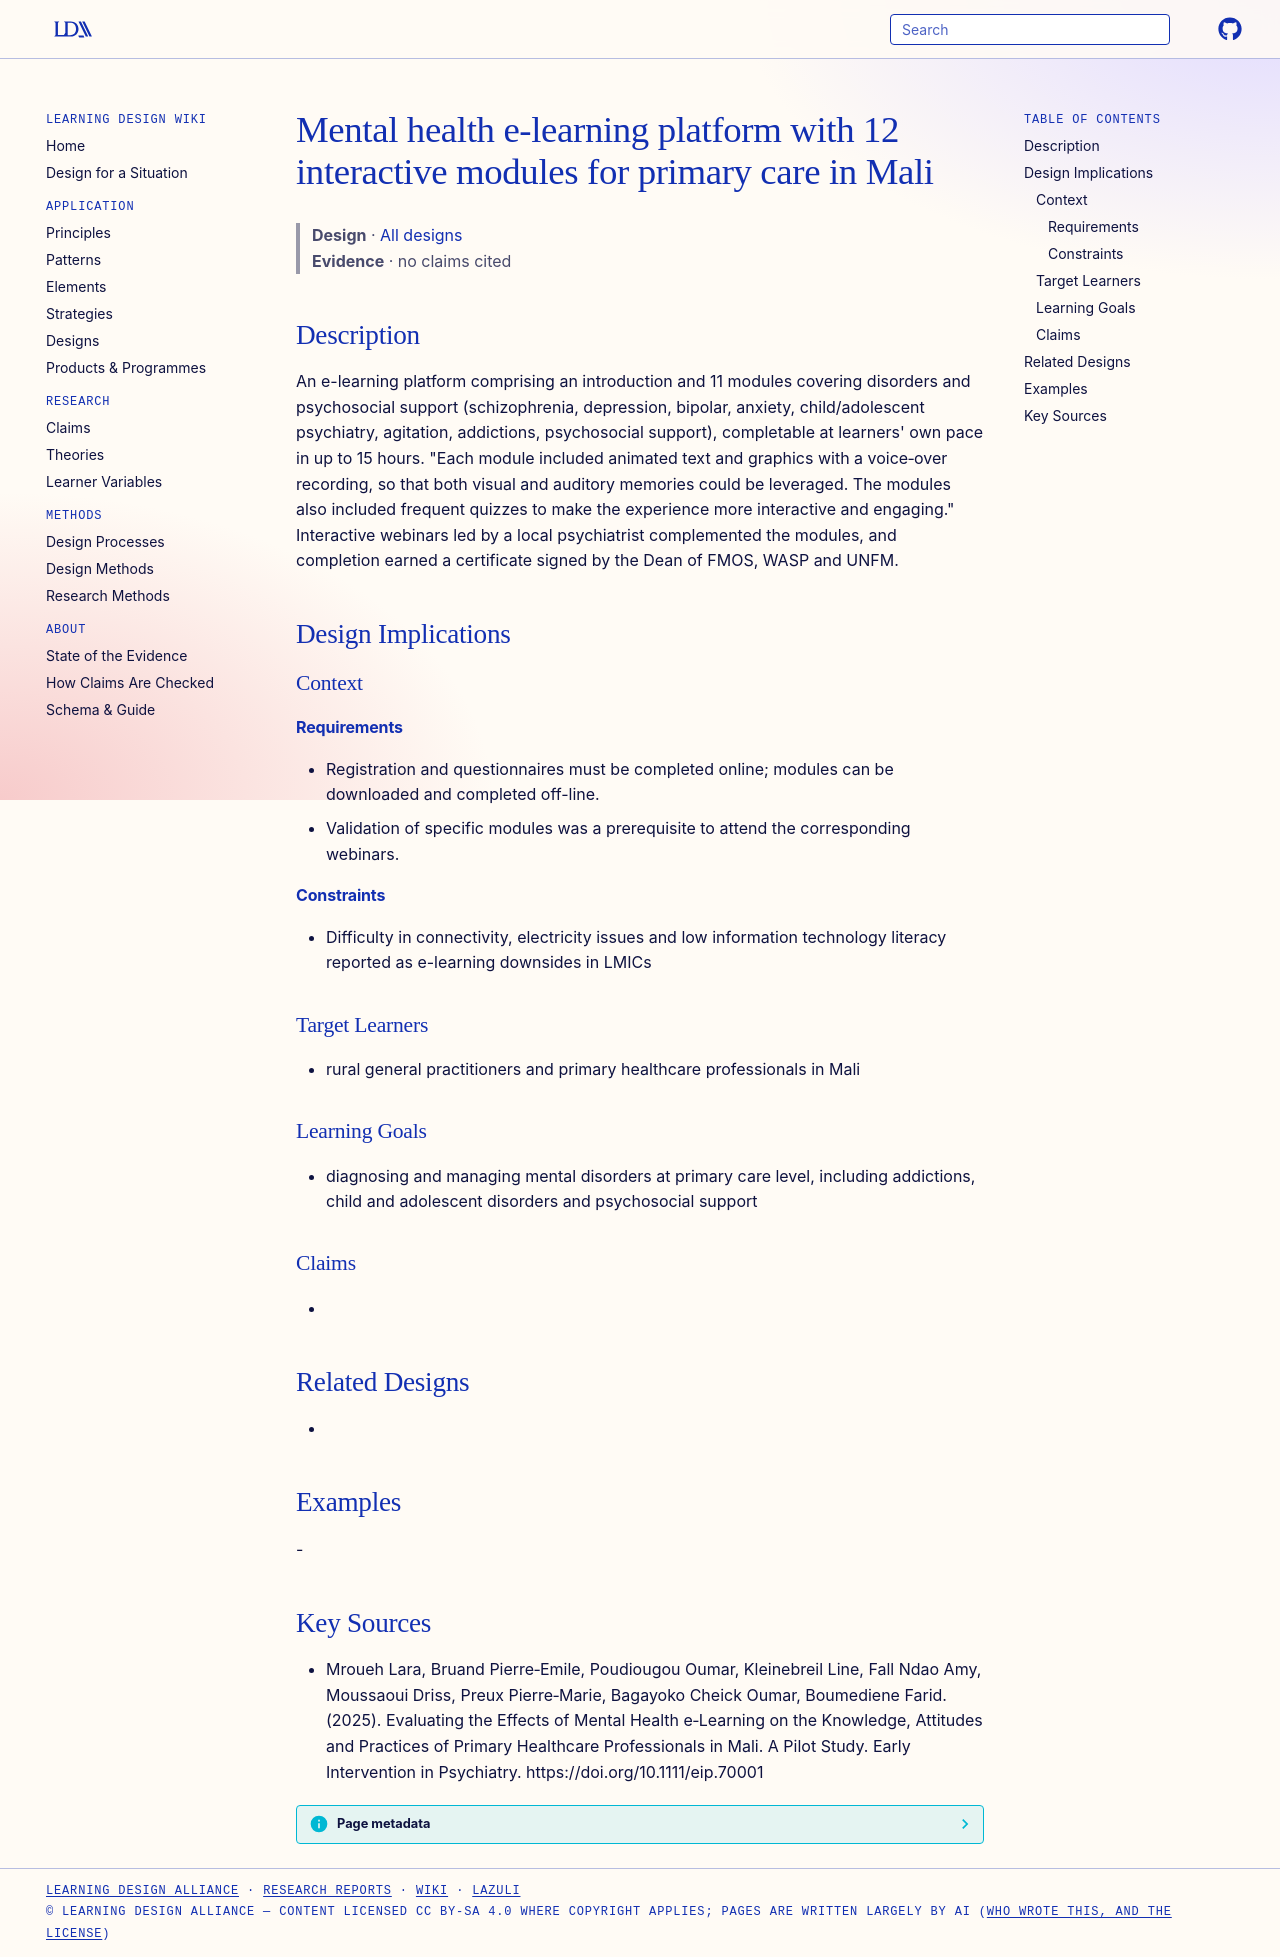

repository: Learning-Design-Alliance/learning-wiki · page: designs/mali-mental-health-elearning-platform-12-modules/index.html · generator: mkdocs

---
type: design
id: mali-mental-health-elearning-platform-12-modules
title: Mental health e-learning platform with 12 interactive modules for primary care in Mali
description: An e-learning platform comprising an introduction and 11 modules covering disorders and psychosocial support (schizophrenia, depression, bipolar, anxiety, child/adolescent psychiatry, agitation, addictions, psychosoci...
status: review
generated:
  by: "process:settle-candidates"
  at: 2026-11-07
sources:
  - id: mroueh-lara-2025
    resource: "https://doi.org/10.1111/eip.70001"
    title: "Mroueh Lara, Bruand Pierre‐Emile, Poudiougou Oumar, Kleinebreil Line, Fall Ndao Amy, Moussaoui Driss, Preux Pierre‐Marie, Bagayoko Cheick Oumar, Boumediene Farid. (2025). Evaluating the Effects of Mental Health e‐Learning on the Knowledge, Attitudes and Practices of Primary Healthcare Professionals in Mali. A Pilot Study. Early Intervention in Psychiatry. https://doi.org/10.1111/eip.70001"
    author: Mroueh Lara, Bruand Pierre‐Emile, Poudiougou Oumar, Kleinebreil Line, Fall Ndao Amy, Moussaoui Driss, Preux Pierre‐Marie, Bagayoko Cheick Oumar, Boumediene Farid
---

# Mental health e-learning platform with 12 interactive modules for primary care in Mali

> **Design** · [All designs](index.md)
> **Evidence** · no claims cited

## Description
An e-learning platform comprising an introduction and 11 modules covering disorders and psychosocial support (schizophrenia, depression, bipolar, anxiety, child/adolescent psychiatry, agitation, addictions, psychosocial support), completable at learners' own pace in up to 15 hours. "Each module included animated text and graphics with a voice‐over recording, so that both visual and auditory memories could be leveraged. The modules also included frequent quizzes to make the experience more interactive and engaging." Interactive webinars led by a local psychiatrist complemented the modules, and completion earned a certificate signed by the Dean of FMOS, WASP and UNFM.

## Design Implications

### Context
#### Requirements
- Registration and questionnaires must be completed online; modules can be downloaded and completed off-line.
- Validation of specific modules was a prerequisite to attend the corresponding webinars.
#### Constraints
- Difficulty in connectivity, electricity issues and low information technology literacy reported as e-learning downsides in LMICs

### Target Learners
- rural general practitioners and primary healthcare professionals in Mali

### Learning Goals
- diagnosing and managing mental disorders at primary care level, including addictions, child and adolescent disorders and psychosocial support

### Claims
- 

## Related Designs
- 

## Examples
-

## Key Sources
- Mroueh Lara, Bruand Pierre‐Emile, Poudiougou Oumar, Kleinebreil Line, Fall Ndao Amy, Moussaoui Driss, Preux Pierre‐Marie, Bagayoko Cheick Oumar, Boumediene Farid. (2025). Evaluating the Effects of Mental Health e‐Learning on the Knowledge, Attitudes and Practices of Primary Healthcare Professionals in Mali. A Pilot Study. Early Intervention in Psychiatry. https://doi.org/10.1111/eip.70001
